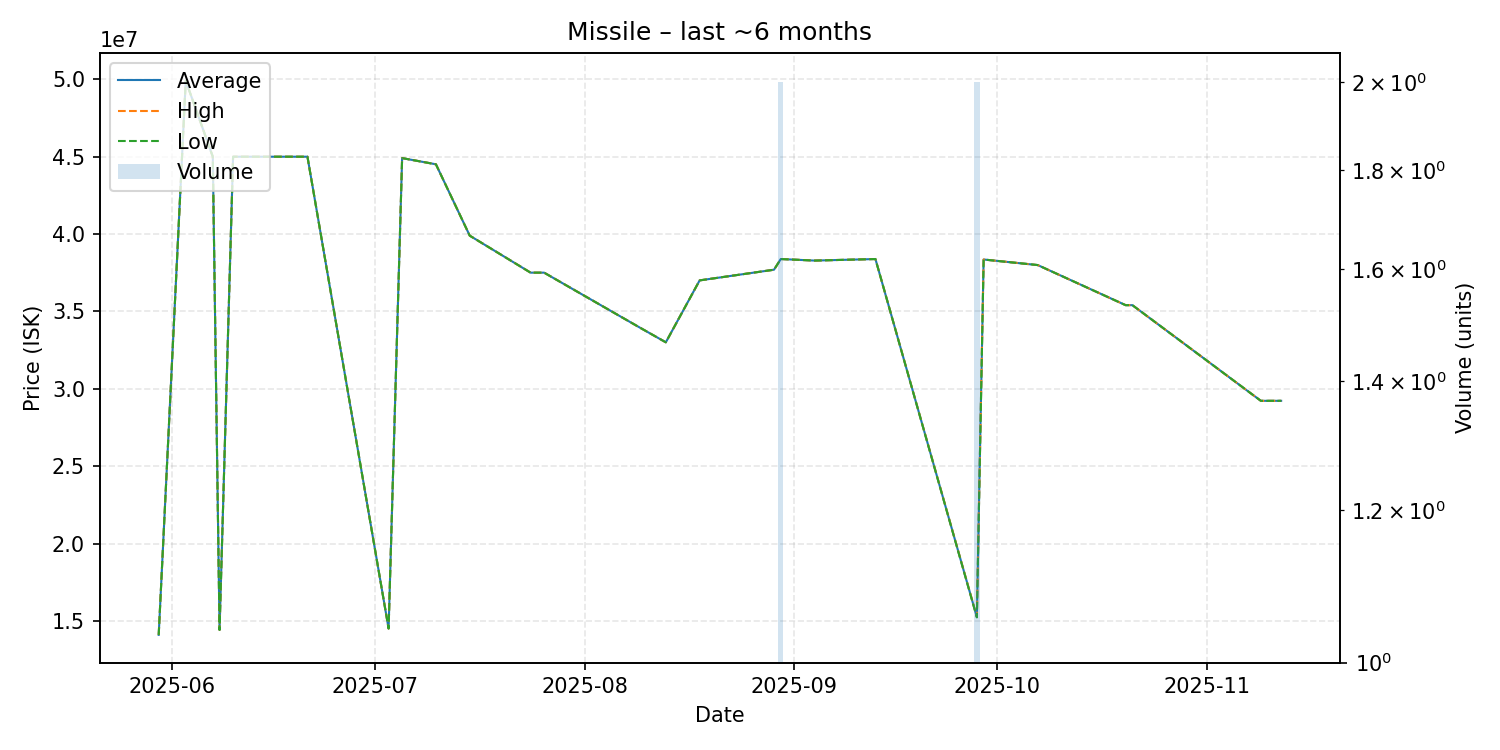

The table this chart was drawn from, first rows:
date, average, highest, lowest, order_count, volume
2025-05-30, 14100000, 14100000, 14100000, 1, 1
2025-06-03, 49900000, 49900000, 49900000, 1, 1
2025-06-07, 44990000, 44990000, 44990000, 1, 1
2025-06-08, 14420000, 14420000, 14420000, 1, 1
2025-06-10, 44990000, 44990000, 44990000, 1, 1
2025-06-21, 44990000, 44990000, 44990000, 1, 1
2025-07-03, 14510000, 14510000, 14510000, 1, 1
2025-07-05, 44900000, 44900000, 44900000, 1, 1
2025-07-10, 44500000, 44500000, 44500000, 1, 1
2025-07-15, 39890000, 39890000, 39890000, 1, 1
2025-07-24, 37500000, 37500000, 37500000, 1, 1
2025-07-26, 37500000, 37500000, 37500000, 1, 1
2025-08-09, 33990000, 33990000, 33990000, 1, 1
2025-08-13, 33000000, 33000000, 33000000, 1, 1
2025-08-18, 37000000, 37000000, 37000000, 1, 1
2025-08-29, 37690000, 37690000, 37690000, 1, 1
2025-08-30, 38380000, 38380000, 38380000, 2, 2
2025-09-04, 38280000, 38280000, 38280000, 1, 1
2025-09-13, 38380000, 38380000, 38380000, 1, 1
2025-09-28, 15250000, 15270000, 15230000, 2, 2
2025-09-29, 38350000, 38350000, 38350000, 1, 1
2025-10-07, 37990000, 37990000, 37990000, 1, 1
2025-10-20, 35400000, 35400000, 35400000, 1, 1
2025-10-21, 35400000, 35400000, 35400000, 1, 1
2025-11-09, 29220000, 29220000, 29220000, 1, 1
2025-11-12, 29220000, 29220000, 29220000, 1, 1
